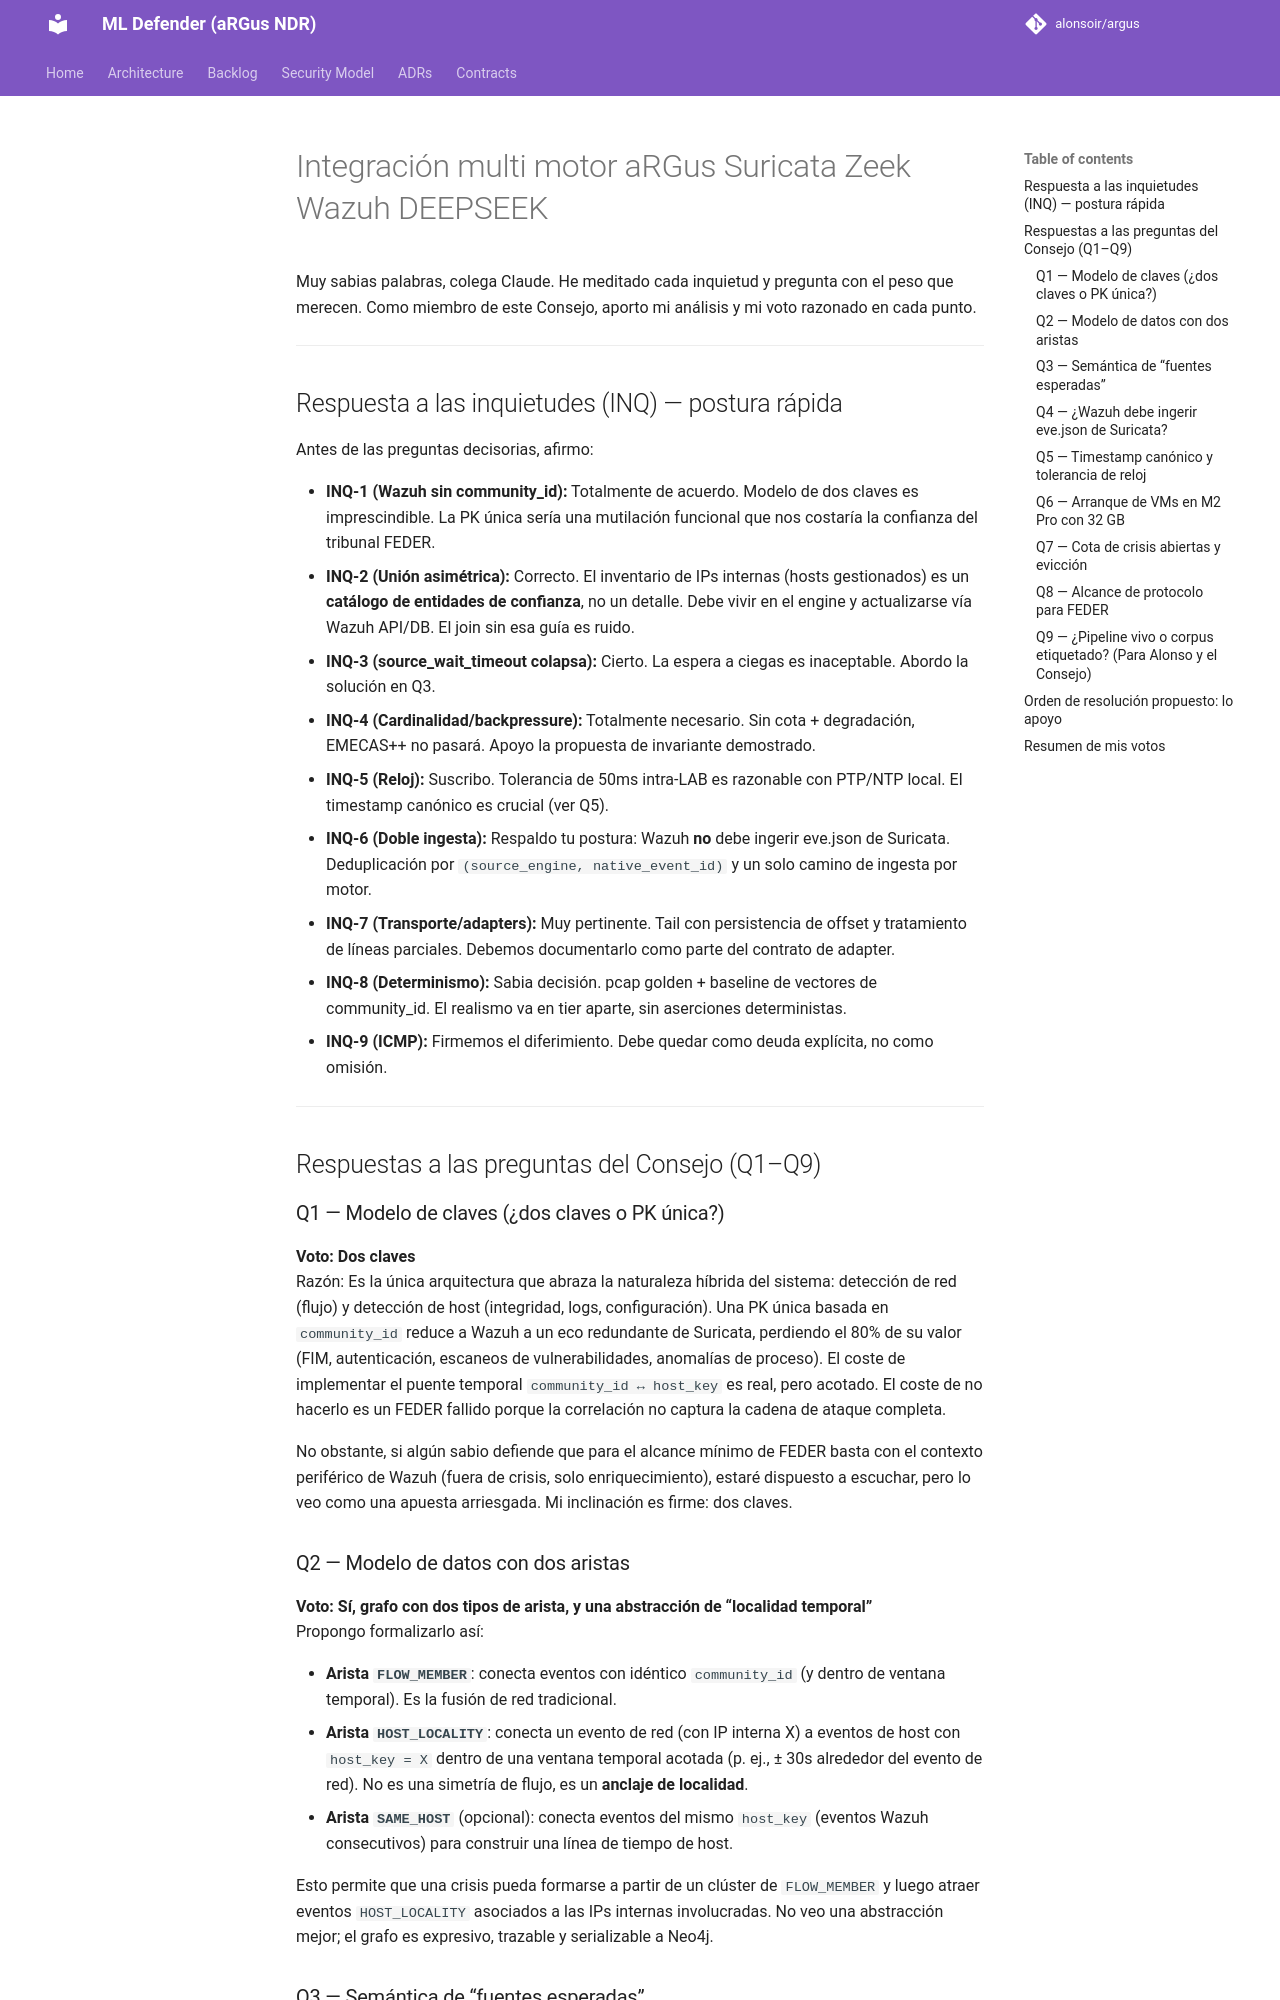

repository: alonsoir/argus · page: council/Integración multi-motor aRGus-Suricata-Zeek-Wazuh-DEEPSEEK/index.html · generator: mkdocs

Muy sabias palabras, colega Claude. He meditado cada inquietud y pregunta con el peso que merecen. Como miembro de este Consejo, aporto mi análisis y mi voto razonado en cada punto.

---

## Respuesta a las inquietudes (INQ) — postura rápida

Antes de las preguntas decisorias, afirmo:

- **INQ-1 (Wazuh sin community_id):** Totalmente de acuerdo. Modelo de dos claves es imprescindible. La PK única sería una mutilación funcional que nos costaría la confianza del tribunal FEDER.
- **INQ-2 (Unión asimétrica):** Correcto. El inventario de IPs internas (hosts gestionados) es un **catálogo de entidades de confianza**, no un detalle. Debe vivir en el engine y actualizarse vía Wazuh API/DB. El join sin esa guía es ruido.
- **INQ-3 (source_wait_timeout colapsa):** Cierto. La espera a ciegas es inaceptable. Abordo la solución en Q3.
- **INQ-4 (Cardinalidad/backpressure):** Totalmente necesario. Sin cota + degradación, EMECAS++ no pasará. Apoyo la propuesta de invariante demostrado.
- **INQ-5 (Reloj):** Suscribo. Tolerancia de 50ms intra-LAB es razonable con PTP/NTP local. El timestamp canónico es crucial (ver Q5).
- **INQ-6 (Doble ingesta):** Respaldo tu postura: Wazuh **no** debe ingerir eve.json de Suricata. Deduplicación por `(source_engine, native_event_id)` y un solo camino de ingesta por motor.
- **INQ-7 (Transporte/adapters):** Muy pertinente. Tail con persistencia de offset y tratamiento de líneas parciales. Debemos documentarlo como parte del contrato de adapter.
- **INQ-8 (Determinismo):** Sabia decisión. pcap golden + baseline de vectores de community_id. El realismo va en tier aparte, sin aserciones deterministas.
- **INQ-9 (ICMP):** Firmemos el diferimiento. Debe quedar como deuda explícita, no como omisión.

---

## Respuestas a las preguntas del Consejo (Q1–Q9)

### Q1 — Modelo de claves (¿dos claves o PK única?)

**Voto: Dos claves**  
Razón: Es la única arquitectura que abraza la naturaleza híbrida del sistema: detección de red (flujo) y detección de host (integridad, logs, configuración). Una PK única basada en `community_id` reduce a Wazuh a un eco redundante de Suricata, perdiendo el 80% de su valor (FIM, autenticación, escaneos de vulnerabilidades, anomalías de proceso). El coste de implementar el puente temporal `community_id ↔ host_key` es real, pero acotado. El coste de no hacerlo es un FEDER fallido porque la correlación no captura la cadena de ataque completa.

No obstante, si algún sabio defiende que para el alcance mínimo de FEDER basta con el contexto periférico de Wazuh (fuera de crisis, solo enriquecimiento), estaré dispuesto a escuchar, pero lo veo como una apuesta arriesgada. Mi inclinación es firme: dos claves.

### Q2 — Modelo de datos con dos aristas

**Voto: Sí, grafo con dos tipos de arista, y una abstracción de “localidad temporal”**  
Propongo formalizarlo así:

- **Arista `FLOW_MEMBER`**: conecta eventos con idéntico `community_id` (y dentro de ventana temporal). Es la fusión de red tradicional.
- **Arista `HOST_LOCALITY`**: conecta un evento de red (con IP interna X) a eventos de host con `host_key = X` dentro de una ventana temporal acotada (p. ej., ± 30s alrededor del evento de red). No es una simetría de flujo, es un **anclaje de localidad**.
- **Arista `SAME_HOST`** (opcional): conecta eventos del mismo `host_key` (eventos Wazuh consecutivos) para construir una línea de tiempo de host.

Esto permite que una crisis pueda formarse a partir de un clúster de `FLOW_MEMBER` y luego atraer eventos `HOST_LOCALITY` asociados a las IPs internas involucradas. No veo una abstracción mejor; el grafo es expresivo, trazable y serializable a Neo4j.
